The GitHub repository doussou1999/groundnut-leaf-diseases contains a labelled image folder "groundnut-leaf-diseases" with 5 categories: alternaria leaf spot, healthy, leaf spot early and late, rosette, rust. Examples follow, each with its label.

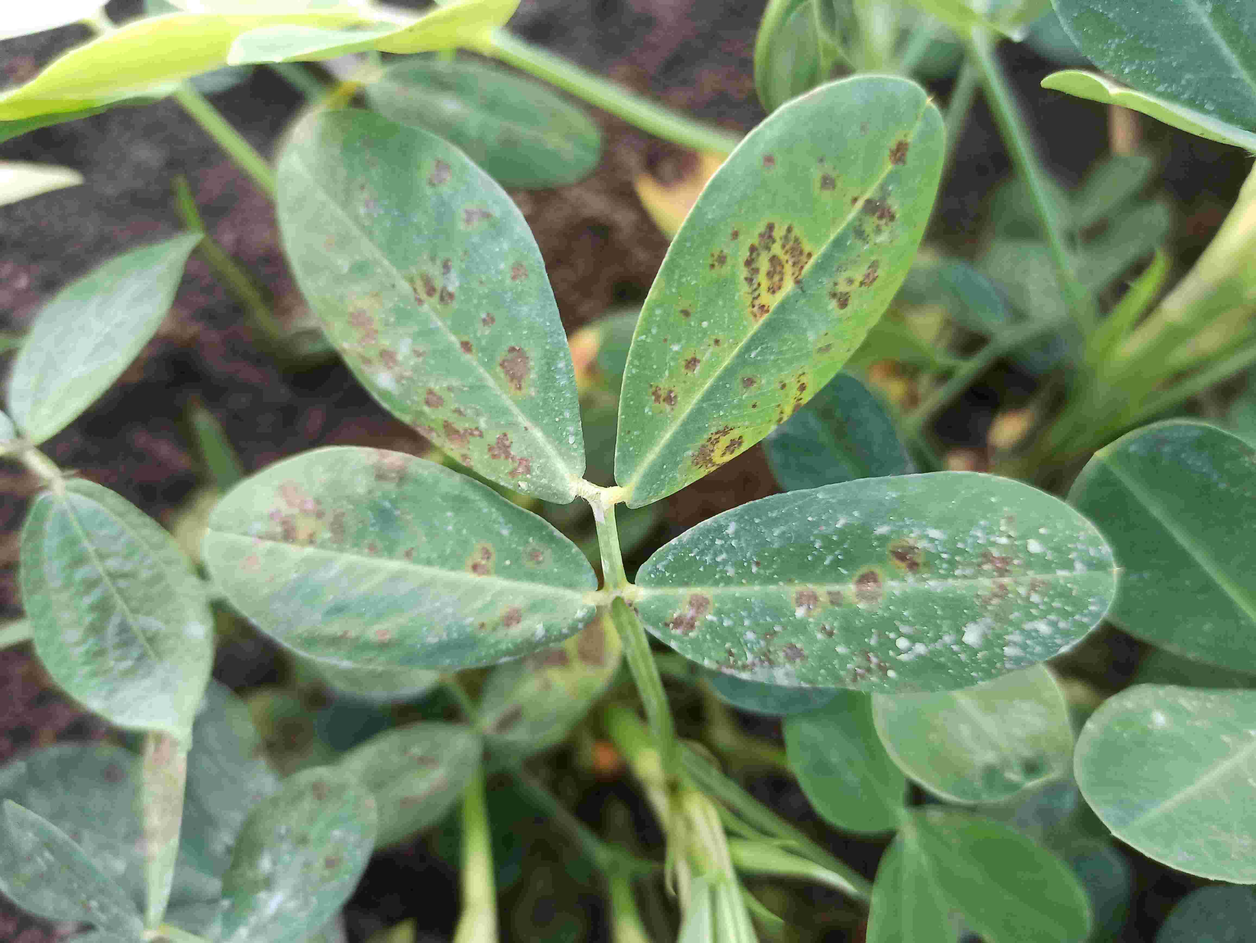
Label: leaf spot early and late

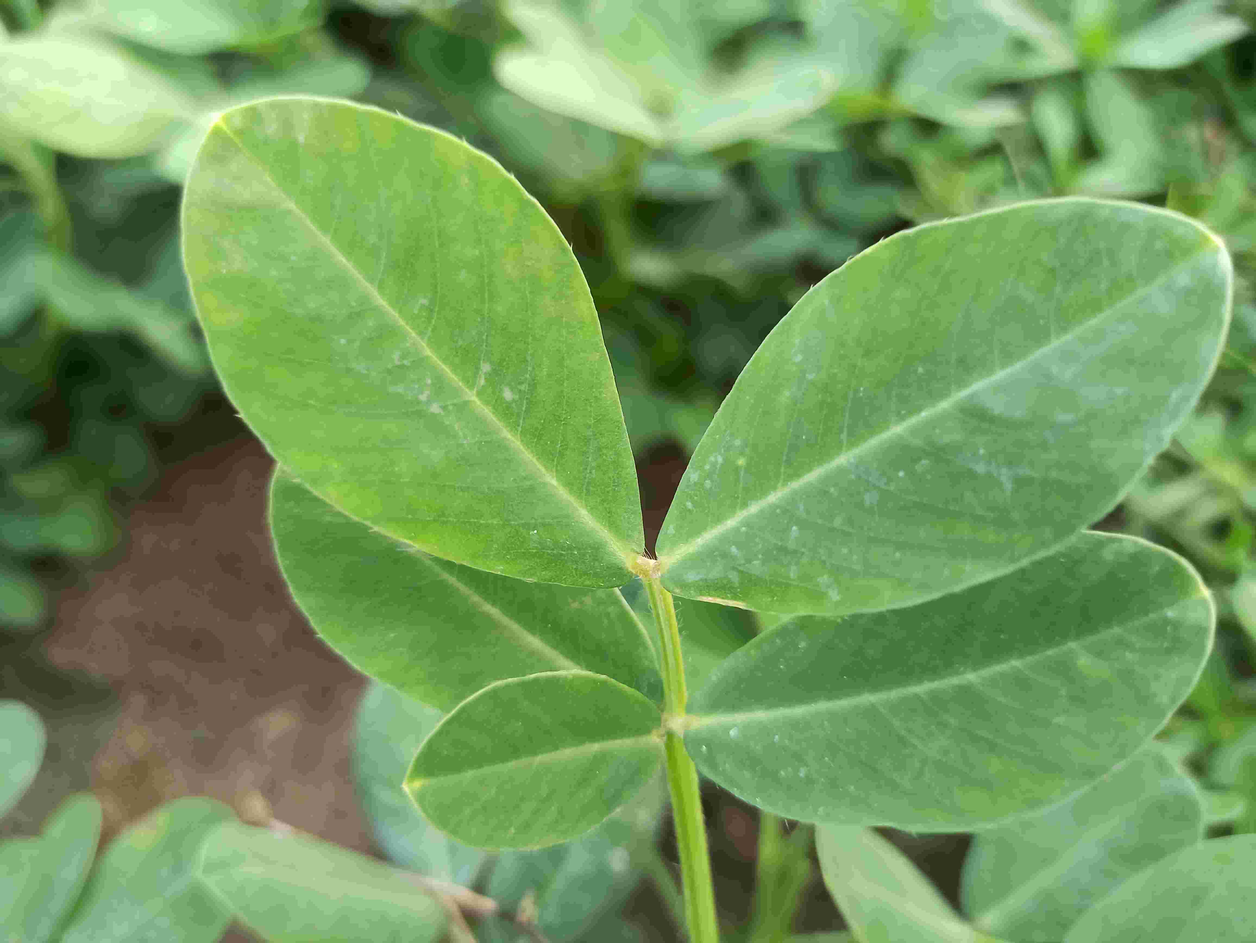
Label: healthy

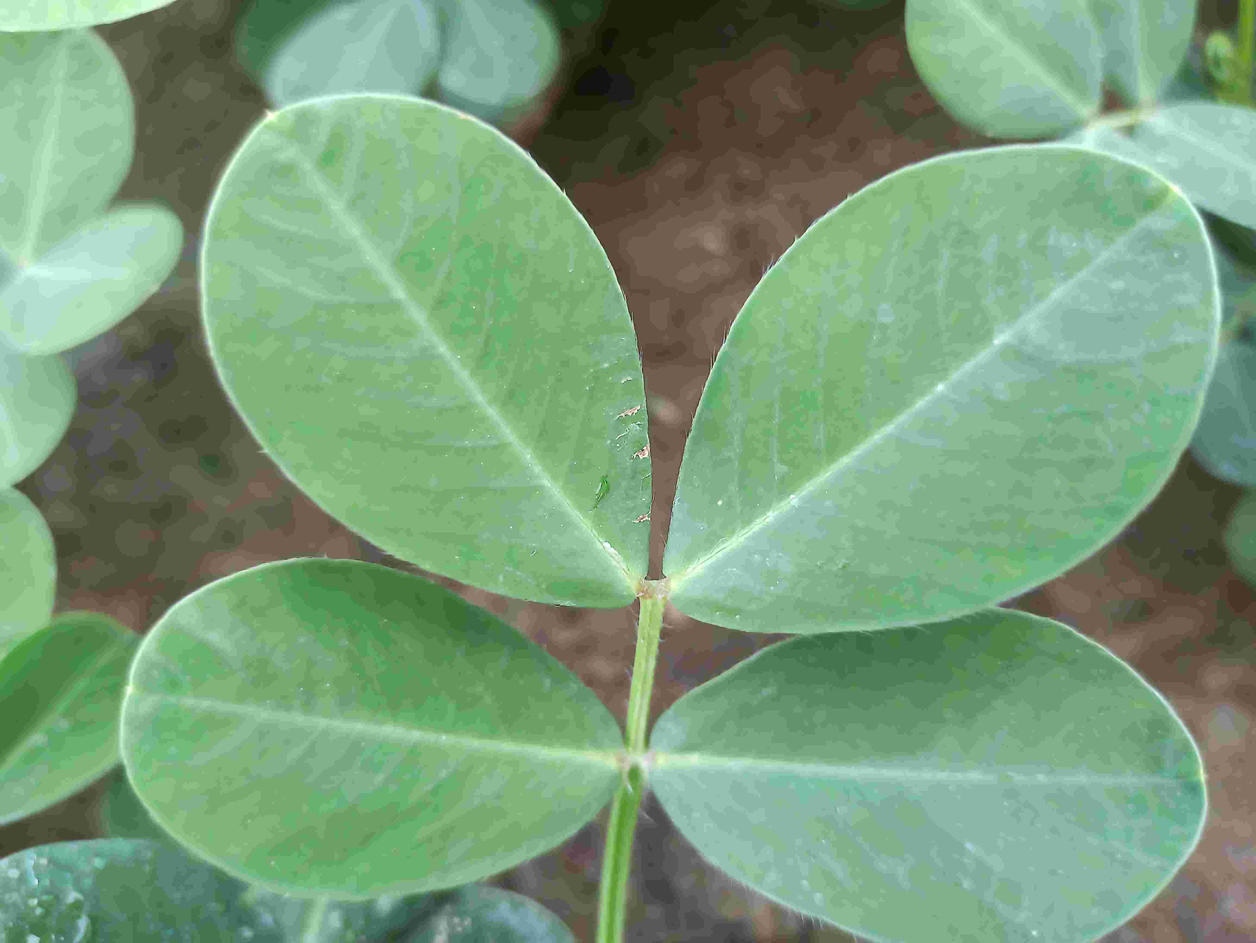
Label: healthy

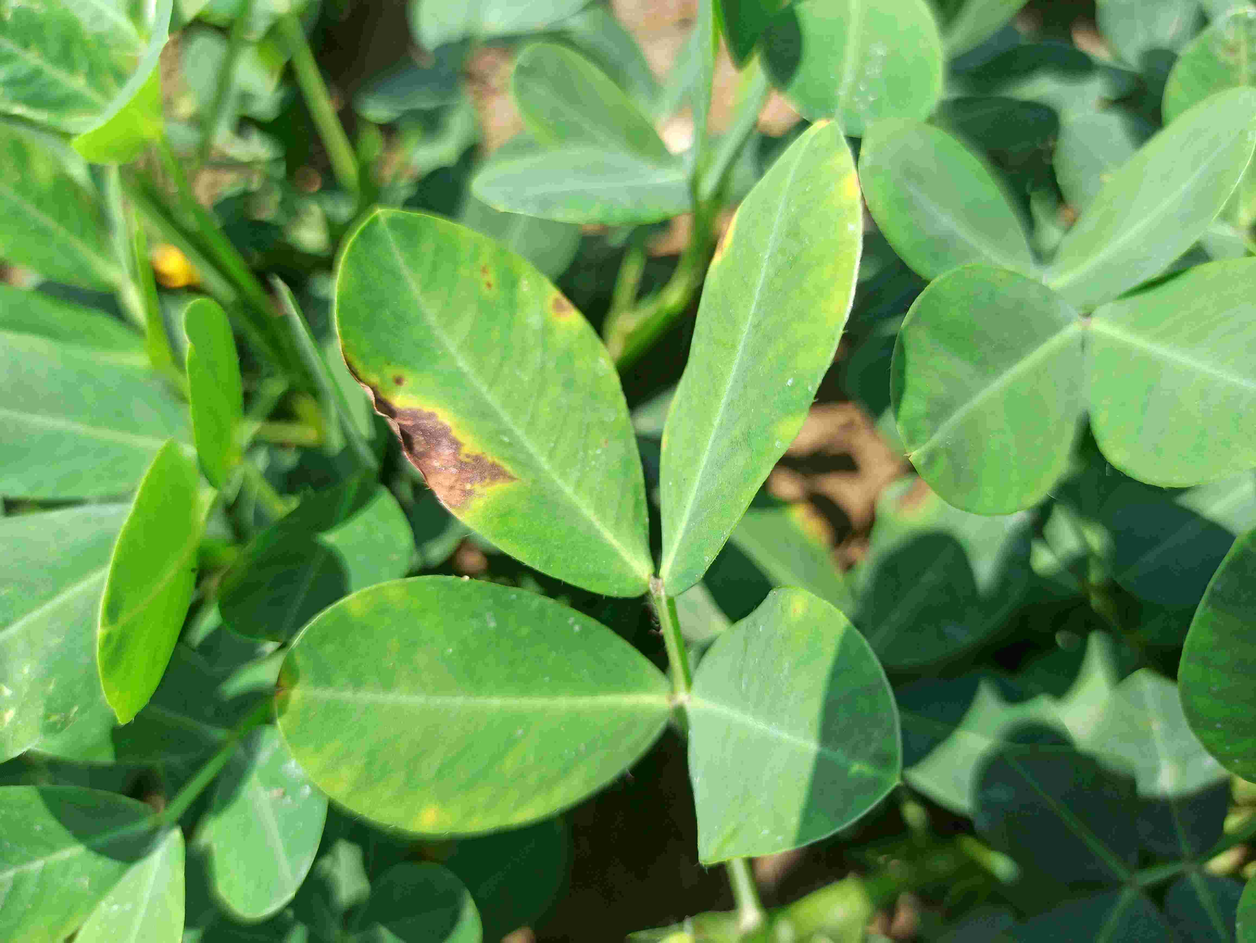
Label: alternaria leaf spot

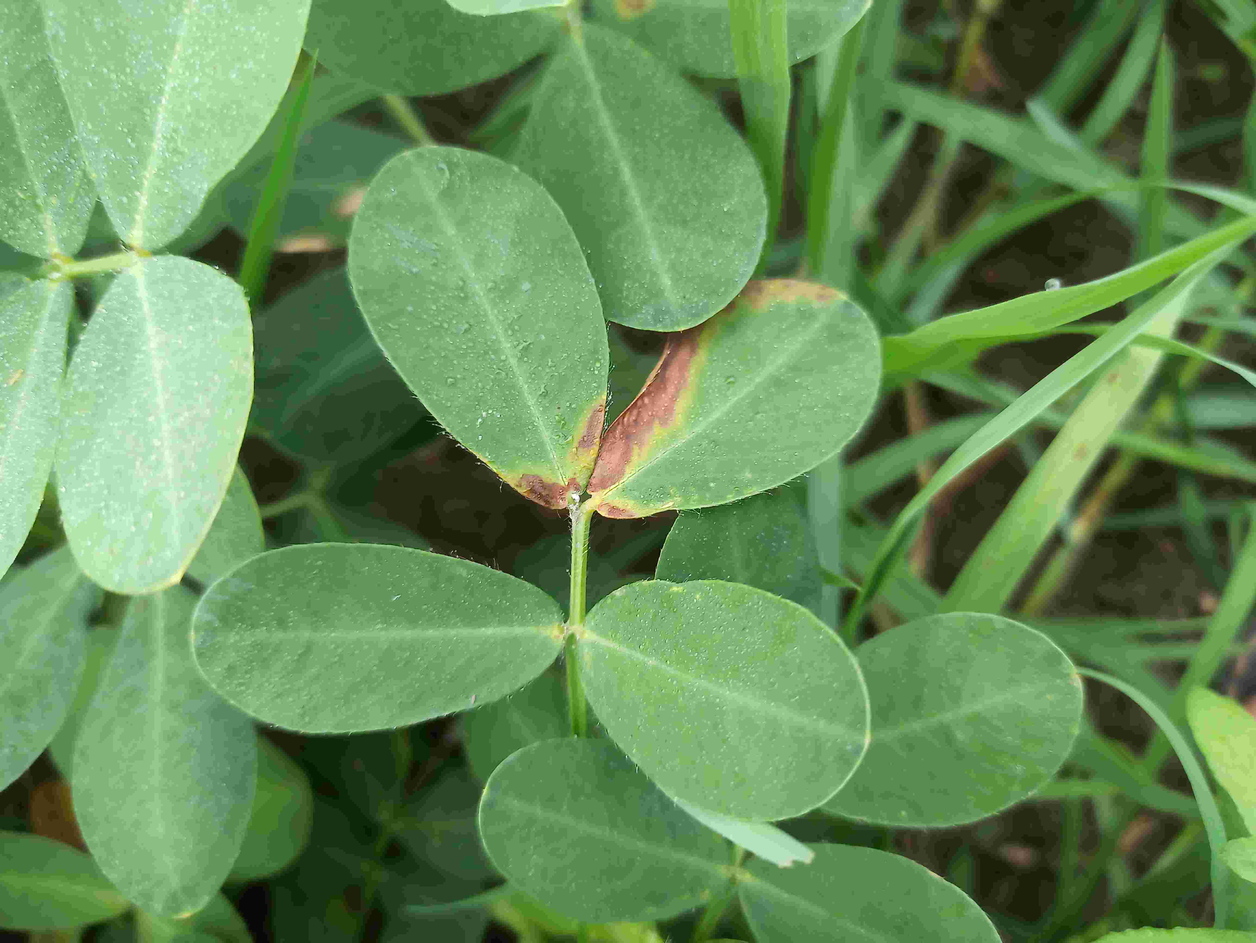
Label: alternaria leaf spot

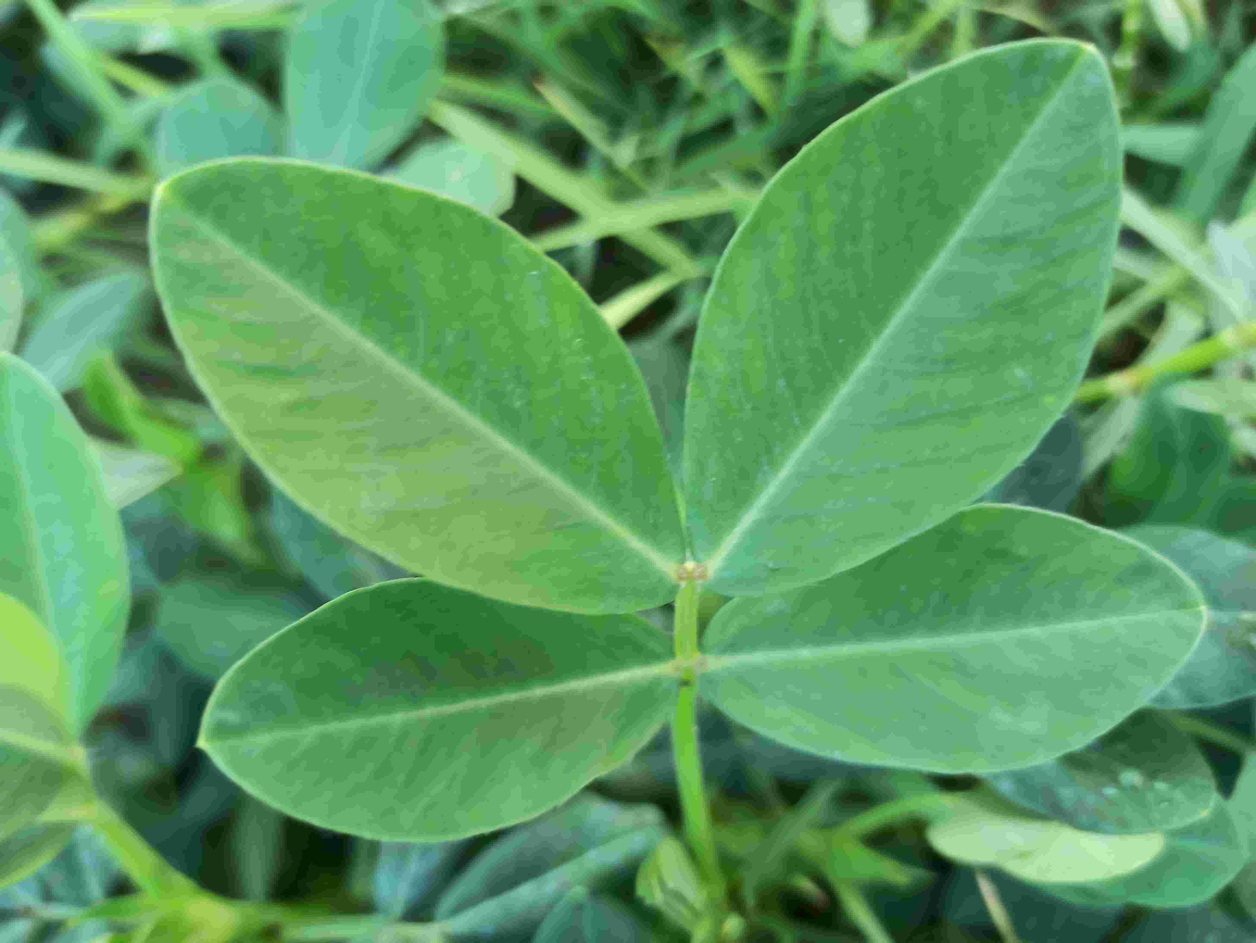
Label: healthy
